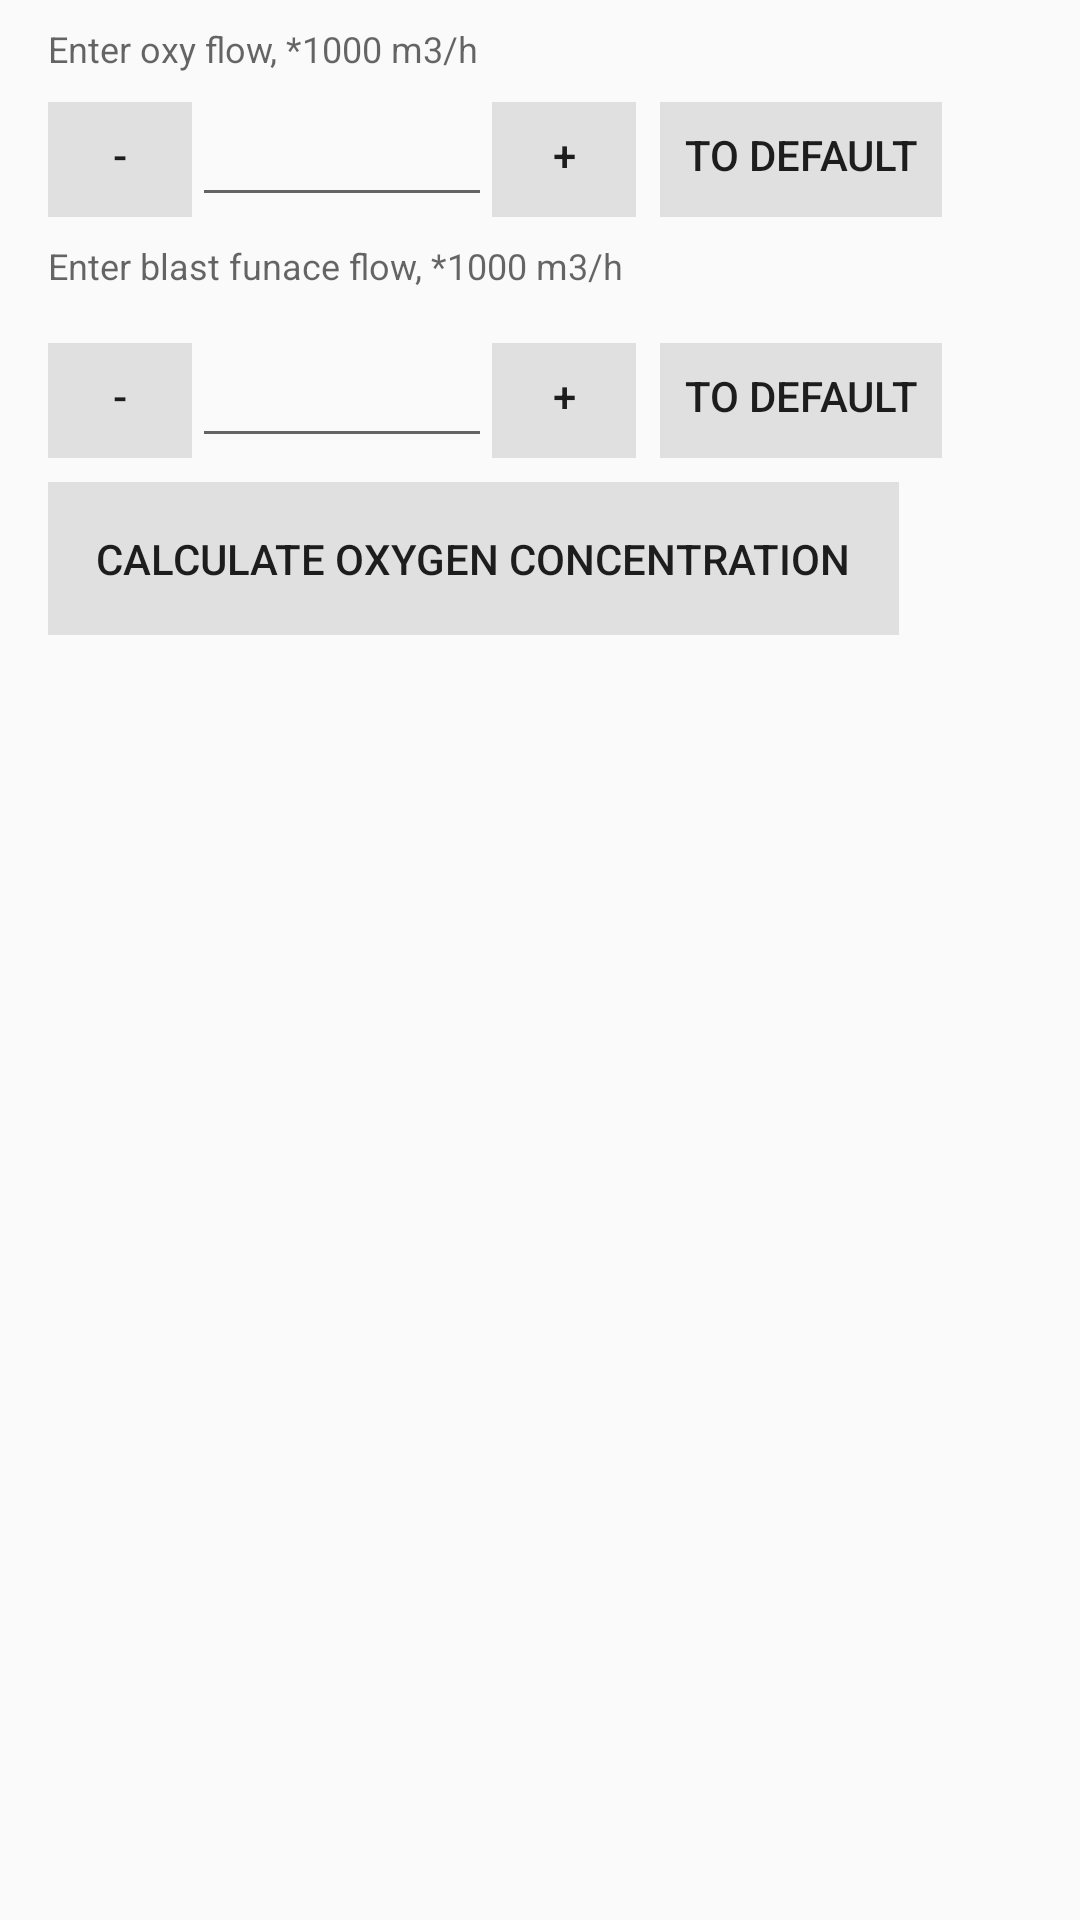

Write the Android layout XML for this screen, with the resource values it uses.
<!-- AndroidManifest.xml: application theme AppTheme -->
<!-- res/layout/activity_calc_oxy_conc.xml -->
<?xml version="1.0" encoding="utf-8"?>
<ScrollView xmlns:android="http://schemas.android.com/apk/res/android"
    xmlns:tools="http://schemas.android.com/tools"
    android:layout_width="match_parent"
    android:layout_height="wrap_content"
    tools:context=".CalcOxyConc">

    <LinearLayout
        android:layout_width="match_parent"
        android:layout_height="wrap_content"
        android:orientation="vertical">
    
        <ImageView
            android:layout_width="match_parent"
            android:layout_height="wrap_content"
            android:adjustViewBounds="true"
            android:contentDescription="@null"
            android:cropToPadding="true"
            android:scaleType="centerInside"
            android:src="@drawable/middle_banner_conc" />

    <TextView
        android:layout_width="wrap_content"
        android:layout_height="wrap_content"
        android:layout_marginLeft="16dp"
        android:layout_marginRight="16dp"
        android:layout_marginTop="8dp"
        android:text="@string/enter_oxyFlow"
        android:textAppearance="@style/TextAppearance.AppCompat.Caption" />

    <LinearLayout
        android:layout_width="wrap_content"
        android:layout_height="wrap_content"
        android:layout_marginLeft="16dp"
        android:layout_marginRight="16dp"
        android:orientation="horizontal"
        >

        <TextView

            android:id="@+id/decrOxyFlow"
            android:layout_width="48dp"
            android:layout_height="48dp"
            android:background="#e0e0e0"
            android:padding="8dp"
            android:text="@string/decrement"
            android:textAlignment="center"
            android:textAppearance="@style/TextAppearance.AppCompat.Button"
            android:visibility="visible"

            />
        <EditText
            android:id="@+id/inputOxyFlow"
            style="@style/Widget.AppCompat.EditText"
            android:layout_width="100dp"
            android:layout_height="48dp"
            android:inputType="numberDecimal"
            android:padding="8dp"
            android:text=""
            android:textAlignment="center"
            android:textAppearance="@style/TextAppearance.AppCompat.Large" />


        <TextView
            android:id="@+id/incrOxyFlow"
            android:layout_width="48dp"
            android:layout_height="48dp"
            android:background="#e0e0e0"
            android:padding="8dp"
            android:text="@string/increment"
            android:textAlignment="center"
            android:textAppearance="@style/TextAppearance.AppCompat.Button"
            android:visibility="visible"
            />
        <TextView
            android:id="@+id/toDefaultOxyFlow"
            android:layout_width="wrap_content"
            android:layout_height="48dp"
            android:layout_marginLeft="8dp"
            android:layout_marginStart="8dp"
            android:background="#e0e0e0"
            android:padding="8dp"
            android:text="@string/to_default_button"
            android:textAlignment="center"
            android:textAppearance="@style/TextAppearance.AppCompat.Button"
            android:visibility="visible"
            />


    </LinearLayout>

    <TextView
        android:id="@+id/warning_oxyFlow"
        android:layout_width="wrap_content"
        android:layout_height="wrap_content"
        android:layout_marginLeft="16dp"
        android:layout_marginRight="16dp"
        android:layout_marginTop="8dp"
        android:text=""
        android:textAppearance="@style/TextAppearance.AppCompat.Caption"
        android:visibility="gone" />

    <TextView
        android:layout_width="wrap_content"
        android:layout_height="wrap_content"
        android:layout_marginLeft="16dp"
        android:layout_marginRight="16dp"
        android:layout_marginTop="8dp"
        android:text="@string/enter_air_flow"
        android:textAppearance="@style/TextAppearance.AppCompat.Caption" />

    <LinearLayout
        android:layout_width="match_parent"
        android:layout_height="wrap_content"
        android:layout_gravity="center_horizontal"
        android:layout_marginLeft="16dp"
        android:layout_marginRight="16dp"
        android:layout_marginTop="8dp"
        android:orientation="horizontal">

        <TextView

            android:id="@+id/decrAirFlow"
            android:layout_width="48dp"
            android:layout_height="48dp"
            android:background="#e0e0e0"
            android:padding="8dp"
            android:text="@string/decrement"
            android:textAlignment="center"
            android:textAppearance="@style/TextAppearance.AppCompat.Button"
            android:visibility="visible"
            />
        <EditText
            android:id="@+id/inputAirFlow"
            style="@style/Widget.AppCompat.EditText"
            android:layout_width="100dp"
            android:layout_height="48dp"
            android:inputType="numberDecimal"
            android:padding="8dp"
            android:text=""
            android:textAlignment="center"
            android:textAppearance="@style/TextAppearance.AppCompat.Large"
            />
        <TextView
            android:id="@+id/incrAirFlow"
            android:layout_width="48dp"
            android:layout_height="48dp"
            android:background="#e0e0e0"
            android:padding="8dp"
            android:text="@string/increment"
            android:textAlignment="center"
            android:textAppearance="@style/TextAppearance.AppCompat.Button"
            android:visibility="visible"
            />
        <TextView
            android:id="@+id/toDefaultAirFlow"
            android:layout_width="wrap_content"
            android:layout_height="48dp"
            android:layout_marginLeft="8dp"
            android:layout_marginStart="8dp"
            android:background="#e0e0e0"
            android:padding="8dp"
            android:text="@string/to_default_button"
            android:textAlignment="center"
            android:textAppearance="@style/TextAppearance.AppCompat.Button"
            android:visibility="visible"
            />

    </LinearLayout>

    <TextView
        android:id="@+id/warning_airFlow"
        android:layout_width="wrap_content"
        android:layout_height="wrap_content"
        android:layout_marginLeft="16dp"
        android:layout_marginRight="16dp"
        android:layout_marginTop="8dp"
        android:text=""
        android:textAppearance="@style/TextAppearance.AppCompat.Caption"
        android:visibility="gone"
        />

    <TextView
        android:id="@+id/onCalcOxyConc"
        android:layout_width="wrap_content"
        android:layout_height="wrap_content"
        android:layout_marginLeft="16dp"
        android:layout_marginRight="16dp"
        android:layout_marginTop="8dp"
        android:background="#e0e0e0"
        android:padding="16dp"
        android:text="@string/find_oxy_conc"
        android:textAppearance="@style/TextAppearance.AppCompat.Button"
        android:visibility="visible"/>

</LinearLayout>
</ScrollView>
<!-- resources referenced by this layout -->
<resources>
  <string name="decrement" translatable="false">-</string>
  <string name="enter_air_flow">Enter blast funace flow, *1000 m3/h</string>
  <string name="enter_oxyFlow">Enter oxy flow, *1000 m3/h</string>
  <string name="find_oxy_conc">Calculate oxygen concentration</string>
  <string name="increment" translatable="false">+</string>
  <string name="to_default_button">to default</string>
  <style name="AppTheme" parent="Theme.AppCompat.Light.DarkActionBar">
          
          <item name="colorPrimary">@color/colorPrimary</item>
          <item name="colorPrimaryDark">@color/colorPrimaryDark</item>
          <item name="colorAccent">@color/colorAccent</item>
      </style>
  <!-- not gathered from this repository: default colours our renderer supplied (Android Studio template values) -->
  <color name="colorPrimary">#FF6200EE</color>
  <color name="colorPrimaryDark">#FF3700B3</color>
  <color name="colorAccent">#FF03DAC5</color>
</resources>
